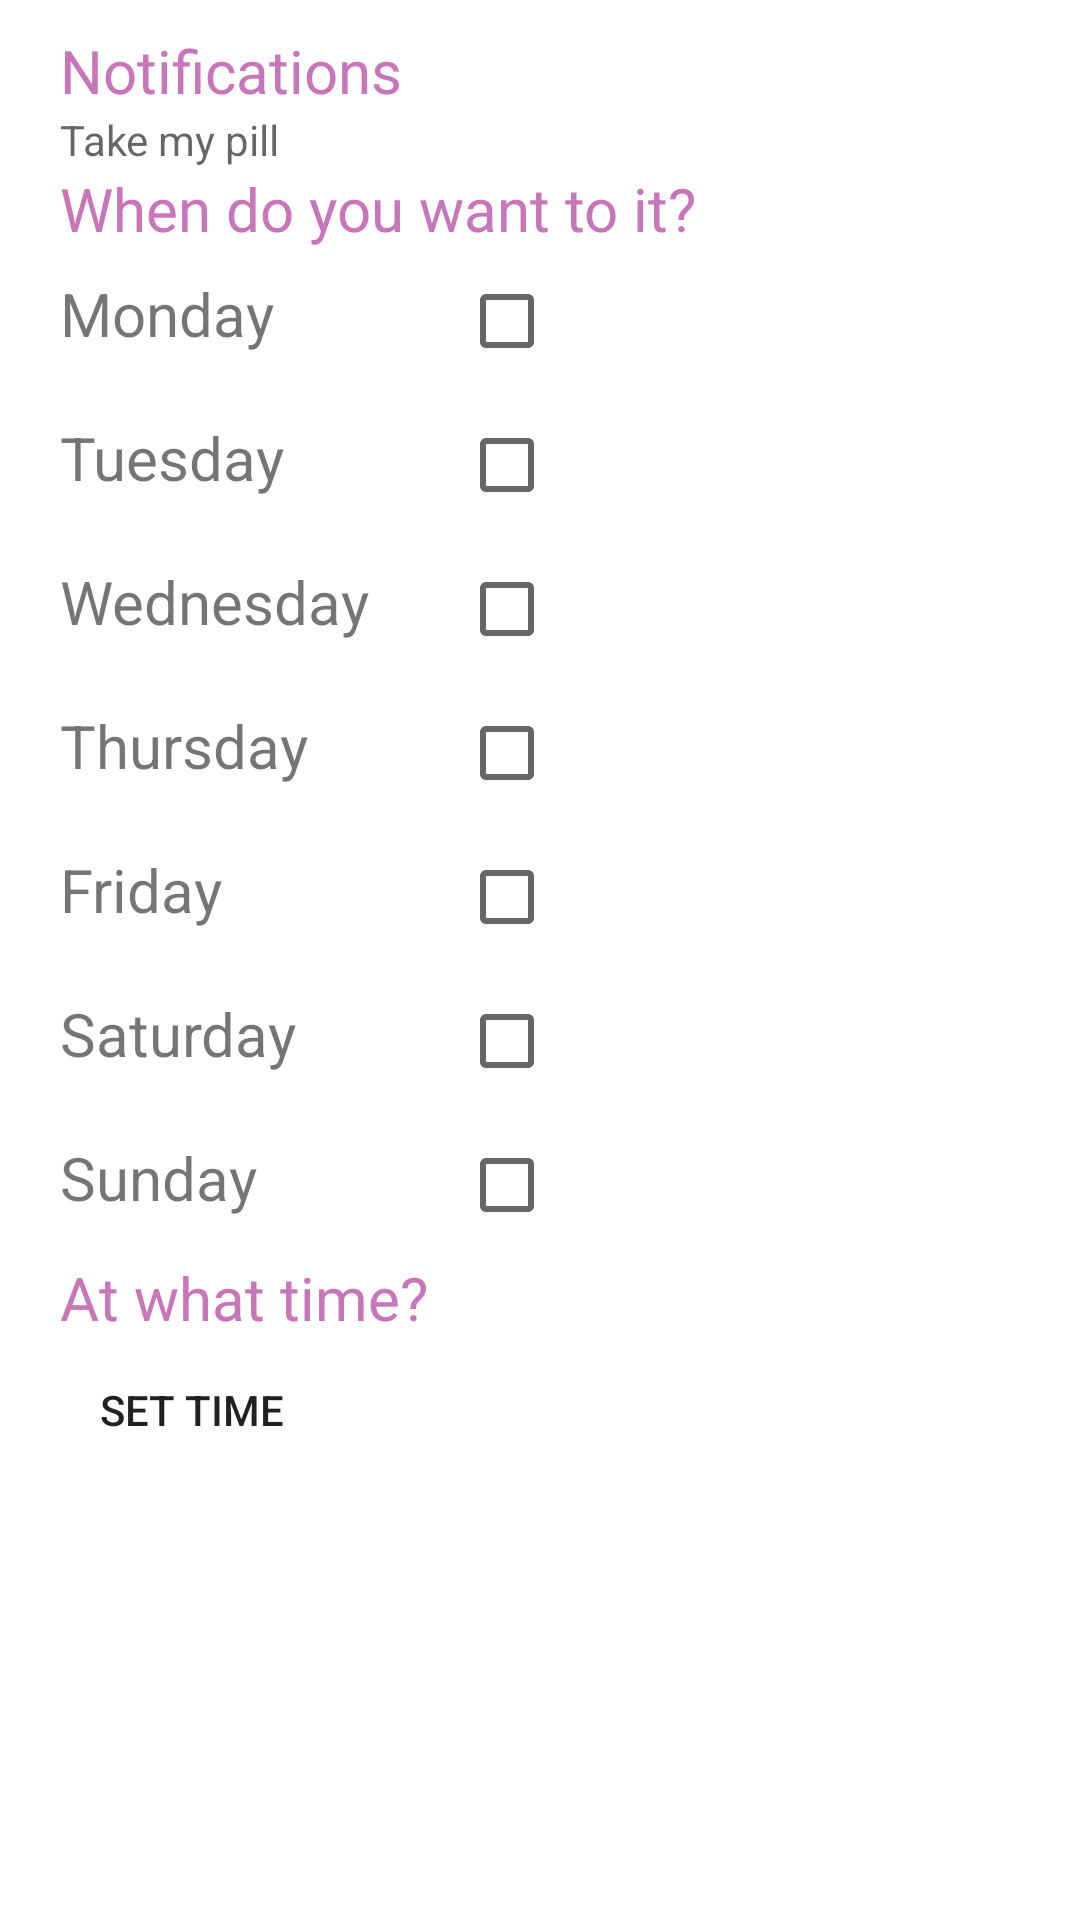

Write the Android layout XML for this screen, with the resource values it uses.
<!-- AndroidManifest.xml: application theme Theme.MyDigimind -->
<!-- res/layout/fragment_dashboard.xml -->
<?xml version="1.0" encoding="utf-8"?>
<LinearLayout xmlns:android="http://schemas.android.com/apk/res/android"
    xmlns:app="http://schemas.android.com/apk/res-auto"
    xmlns:tools="http://schemas.android.com/tools"
    android:layout_width="match_parent"
    android:orientation="vertical"
    android:paddingLeft="20dp"
    android:paddingRight="20dp"
    android:layout_height="match_parent"
    tools:context=".ui.dashboard.DashboardFragment">

    <ImageView
        android:layout_width="match_parent"
        android:layout_height="wrap_content"
        android:layout_marginBottom="10dp"
        android:src="@drawable/logobrain"/>

    <TextView
        android:layout_width="match_parent"
        android:layout_height="wrap_content"
        android:textColor="@color/colorAccent"
        android:textSize="20sp"
        android:text="@string/title_notifications"/>

    <TextView
        android:layout_width="match_parent"
        android:layout_height="wrap_content"
        android:hint="@string/take_my_pill"
        android:inputType="text"/>

    <TextView
        android:layout_width="match_parent"
        android:layout_height="wrap_content"
        android:textColor="@color/colorAccent"
        android:textSize="20sp"
        android:text="@string/when_do_you_want_to_it"/>

    <TableLayout
        android:layout_width="match_parent"
        android:layout_height="wrap_content">

        <TableRow>
            <TextView
                android:layout_width="match_parent"
                android:layout_height="wrap_content"
                android:text="@string/monday"
                android:textSize="20sp"/>

            <CheckBox
                android:layout_width="match_parent"
                android:layout_height="wrap_content"
                android:layout_marginStart="30dp"/>
        </TableRow>

        <TableRow>
            <TextView
                android:layout_width="match_parent"
                android:layout_height="wrap_content"
                android:text="@string/tuesday"
                android:textSize="20sp"/>

            <CheckBox android:layout_width="match_parent"
                android:layout_height="wrap_content"
                android:layout_marginLeft="30dp"/>
        </TableRow>
        <TableRow>
            <TextView
                android:layout_width="match_parent"
                android:layout_height="wrap_content"
                android:text="@string/wednesday"
                android:textSize="20sp"/>

            <CheckBox
                android:layout_width="match_parent"
                android:layout_height="wrap_content"
                android:layout_marginStart="30dp"/>
        </TableRow>
        <TableRow>
            <TextView
                android:layout_width="match_parent"
                android:layout_height="wrap_content"
                android:text="@string/thursday"
                android:textSize="20sp"/>

            <CheckBox
                android:layout_width="match_parent"
                android:layout_height="wrap_content"
                android:layout_marginStart="30dp"/>
        </TableRow>
        <TableRow>
            <TextView
                android:layout_width="match_parent"
                android:layout_height="wrap_content"
                android:text="@string/friday"
                android:textSize="20sp"/>

            <CheckBox
                android:layout_width="match_parent"
                android:layout_height="wrap_content"
                android:layout_marginStart="30dp"/>
        </TableRow>
        <TableRow>
            <TextView
                android:layout_width="match_parent"
                android:layout_height="wrap_content"
                android:text="@string/saturday"
                android:textSize="20sp"/>

            <CheckBox
                android:layout_width="match_parent"
                android:layout_height="wrap_content"
                android:layout_marginStart="30dp"/>
        </TableRow>
        <TableRow>
            <TextView
                android:layout_width="match_parent"
                android:layout_height="wrap_content"
                android:text="@string/sunday"
                android:textSize="20sp"/>

            <CheckBox
                android:layout_width="match_parent"
                android:layout_height="wrap_content"
                android:layout_marginStart="30dp"/>
        </TableRow>

    </TableLayout>

    <TextView
        android:id="@+id/text_dashboard"
        android:layout_width="match_parent"
        android:layout_height="wrap_content"
        android:text="@string/at_what_time"
        android:textSize="20sp"
        android:textColor="@color/colorAccent"/>

    <Button
        android:layout_width="wrap_content"
        android:layout_height="wrap_content"
        android:text="@string/set_time"
        android:background="?android:selectableItemBackground"/>
    />
</LinearLayout>
<!-- resources referenced by this layout -->
<resources>
  <color name="colorAccent">#C875BA</color>
  <string name="at_what_time">At what time?</string>
  <string name="friday">Friday</string>
  <string name="monday">Monday</string>
  <string name="saturday">Saturday</string>
  <string name="set_time">SET TIME</string>
  <string name="sunday">Sunday</string>
  <string name="take_my_pill">Take my pill</string>
  <string name="thursday">Thursday</string>
  <string name="title_notifications">Notifications</string>
  <string name="tuesday">Tuesday</string>
  <string name="wednesday">Wednesday</string>
  <string name="when_do_you_want_to_it">When do you want to it?</string>
  <style name="Theme.MyDigimind" parent="Theme.MaterialComponents.DayNight.DarkActionBar">
          
          <item name="colorPrimary">@color/colorPrimary</item>
          <item name="colorPrimaryVariant">@color/purple_700  </item>
          <item name="colorOnPrimary">@color/white</item>
          
          <item name="colorSecondary">@color/teal_200</item>
          <item name="colorSecondaryVariant">@color/teal_700</item>
          <item name="colorOnSecondary">@color/black</item>
          
          <item name="android:statusBarColor" tools:targetApi="l">?attr/colorPrimaryVariant</item>
          
      </style>
  <color name="colorPrimary">#00ACAC</color>
  <color name="purple_700">#FF3700B3</color>
  <color name="white">#FFFFFFFF</color>
  <color name="teal_200">#FF03DAC5</color>
  <color name="teal_700">#FF018786</color>
  <color name="black">#FF000000</color>
</resources>
